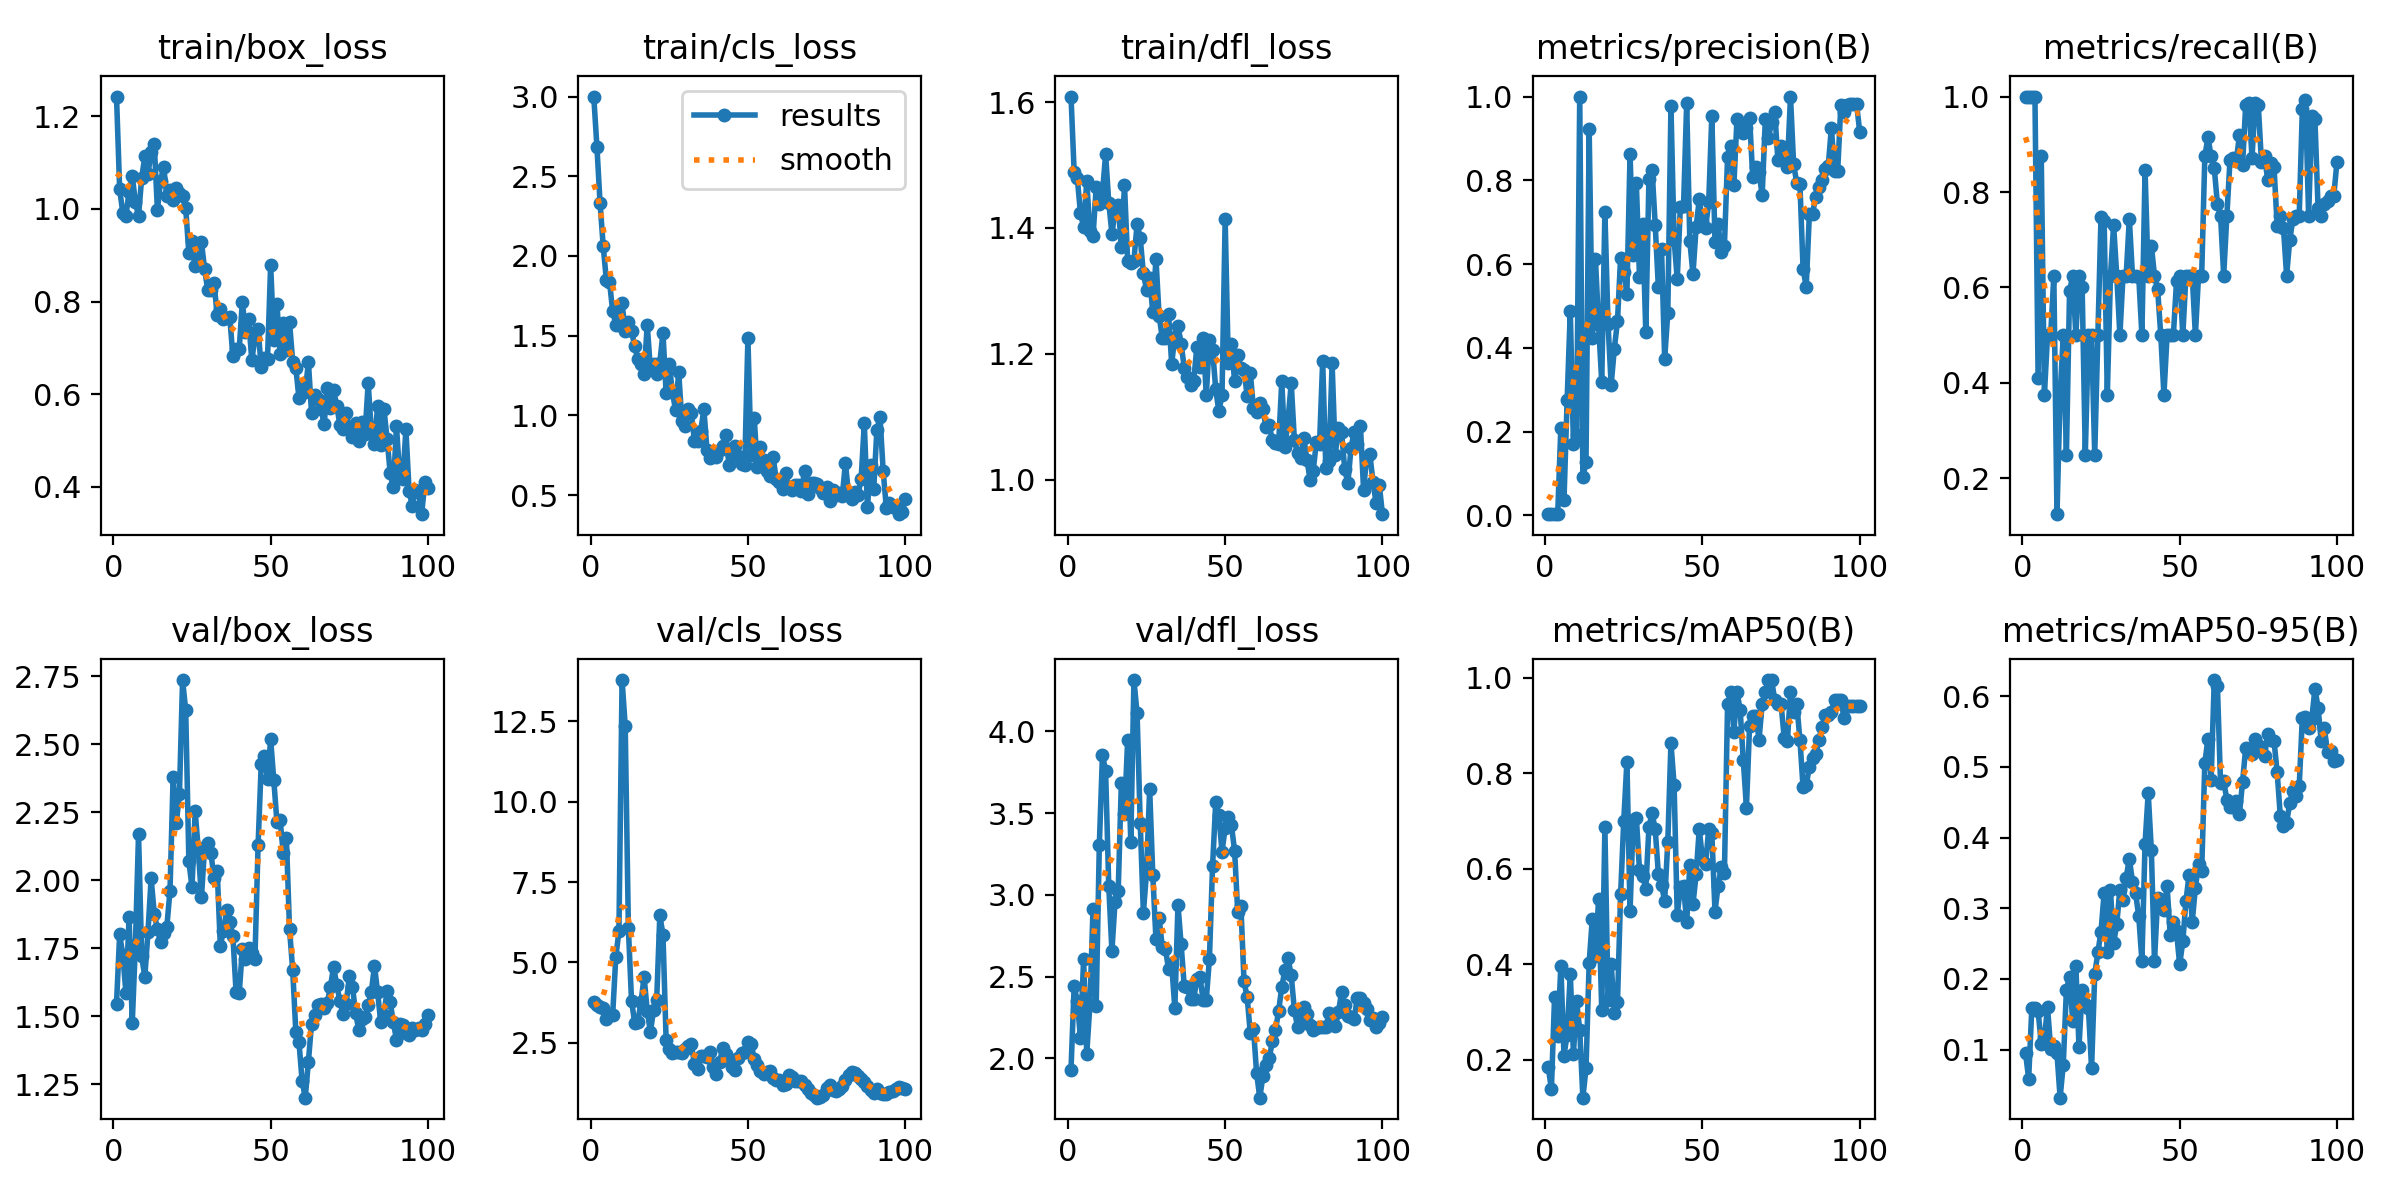

Values plotted in this chart, from the file beside it:
epoch, time, train/box_loss, train/cls_loss, train/dfl_loss, metrics/precision(B), metrics/recall(B), metrics/mAP50(B), metrics/mAP50-95(B), val/box_loss, val/cls_loss, val/dfl_loss, lr/pg0, lr/pg1, lr/pg2
1, 16.82, 1.243, 3, 1.609, 0.00307, 1, 0.1846, 0.09538, 1.546, 3.78, 1.931, 0.0001167, 0.0001167, 0.0001167
2, 32.48, 1.042, 2.686, 1.489, 0.00299, 1, 0.1384, 0.05867, 1.8, 3.678, 2.443, 0.0002476, 0.0002476, 0.0002476
3, 47.21, 0.9916, 2.333, 1.479, 0.00301, 1, 0.3314, 0.1584, 1.724, 3.614, 2.349, 0.0003758, 0.0003758, 0.0003758
4, 62.33, 0.9859, 2.062, 1.423, 0.00304, 1, 0.2489, 0.1593, 1.584, 3.592, 2.126, 0.0005014, 0.0005014, 0.0005014
5, 76.96, 1.037, 1.849, 1.402, 0.2097, 0.4111, 0.3967, 0.1545, 1.865, 3.229, 2.605, 0.0006244, 0.0006244, 0.0006244
6, 91.86, 1.072, 1.839, 1.474, 0.0366, 0.875, 0.2087, 0.108, 1.473, 3.369, 2.029, 0.0007447, 0.0007447, 0.0007447
7, 107.2, 1.015, 1.655, 1.395, 0.2759, 0.375, 0.2522, 0.1163, 1.761, 3.355, 2.325, 0.0008624, 0.0008624, 0.0008624
8, 122.5, 0.9848, 1.57, 1.387, 0.4878, 0.5, 0.3793, 0.1598, 2.169, 5.164, 2.915, 0.0009774, 0.0009774, 0.0009774
9, 137.2, 1.067, 1.569, 1.464, 0.171, 0.5, 0.2123, 0.101, 1.72, 5.968, 2.318, 0.00109, 0.00109, 0.00109
10, 152, 1.113, 1.702, 1.438, 0.192, 0.625, 0.323, 0.1052, 1.644, 13.78, 3.306, 0.0012, 0.0012, 0.0012
11, 166.6, 1.075, 1.528, 1.456, 1, 0.125, 0.2621, 0.09484, 1.808, 12.35, 3.857, 0.001307, 0.001307, 0.001307
12, 181.6, 1.124, 1.588, 1.517, 0.09069, 0.375, 0.1205, 0.03187, 2.007, 6.073, 3.755, 0.001411, 0.001411, 0.001411
13, 195.5, 1.14, 1.53, 1.44, 0.1278, 0.5, 0.1818, 0.07879, 1.877, 3.811, 3.051, 0.001469, 0.001469, 0.001469
14, 210.4, 0.998, 1.434, 1.391, 0.9229, 0.25, 0.4032, 0.1846, 1.819, 3.134, 2.657, 0.001452, 0.001452, 0.001452
15, 225.5, 1.061, 1.352, 1.426, 0.423, 0.5917, 0.4952, 0.2027, 1.772, 3.155, 2.959, 0.001436, 0.001436, 0.001436
16, 240, 1.091, 1.321, 1.437, 0.6112, 0.625, 0.4176, 0.1408, 1.807, 3.762, 3.022, 0.001419, 0.001419, 0.001419
17, 262.6, 1.028, 1.258, 1.37, 0.4548, 0.5, 0.5366, 0.2185, 1.829, 4.553, 3.681, 0.001403, 0.001403, 0.001403
18, 277.5, 1.04, 1.569, 1.468, 0.318, 0.625, 0.3041, 0.1038, 1.961, 3.497, 3.493, 0.001386, 0.001386, 0.001386
19, 297.4, 1.019, 1.289, 1.348, 0.7242, 0.6015, 0.6865, 0.1849, 2.38, 2.844, 3.944, 0.00137, 0.00137, 0.00137
20, 321.6, 1.044, 1.323, 1.344, 0.4576, 0.25, 0.3245, 0.1647, 2.209, 3.511, 3.324, 0.001353, 0.001353, 0.001353
21, 345.4, 1.034, 1.262, 1.348, 0.3119, 0.5, 0.4013, 0.1582, 2.317, 3.832, 4.314, 0.001337, 0.001337, 0.001337
22, 371.3, 1.029, 1.331, 1.406, 0.3983, 0.5, 0.2981, 0.07345, 2.736, 6.468, 4.11, 0.00132, 0.00132, 0.00132
23, 390, 1.001, 1.519, 1.384, 0.4632, 0.25, 0.3205, 0.2065, 2.624, 5.86, 3.442, 0.001304, 0.001304, 0.001304
24, 409.3, 0.9047, 1.139, 1.328, 0.6156, 0.5, 0.5465, 0.2374, 2.069, 2.592, 2.89, 0.001287, 0.001287, 0.001287
25, 425.3, 0.9311, 1.323, 1.302, 0.5819, 0.7483, 0.7007, 0.2669, 1.974, 2.31, 3.137, 0.001271, 0.001271, 0.001271
26, 441, 0.8779, 1.145, 1.32, 0.5287, 0.7387, 0.8244, 0.3221, 2.253, 2.18, 3.648, 0.001254, 0.001254, 0.001254
27, 456.5, 0.8901, 1.035, 1.266, 0.8633, 0.375, 0.5108, 0.2386, 2.111, 2.214, 3.121, 0.001238, 0.001238, 0.001238
28, 471.2, 0.928, 1.27, 1.351, 0.6207, 0.6234, 0.7011, 0.3257, 1.936, 2.23, 2.729, 0.001221, 0.001221, 0.001221
29, 486, 0.8706, 0.9662, 1.261, 0.7933, 0.7312, 0.7063, 0.2505, 2.122, 2.187, 2.859, 0.001205, 0.001205, 0.001205
30, 501.2, 0.8243, 0.9343, 1.225, 0.5691, 0.625, 0.5972, 0.2772, 2.137, 2.31, 2.682, 0.001188, 0.001188, 0.001188
31, 516.1, 0.8243, 1.04, 1.225, 0.6949, 0.5, 0.5856, 0.3263, 2.101, 2.407, 2.671, 0.001172, 0.001172, 0.001172
32, 530.9, 0.8406, 1.015, 1.264, 0.4381, 0.625, 0.558, 0.3116, 2.007, 2.46, 2.546, 0.001155, 0.001155, 0.001155
33, 545.6, 0.7707, 0.8422, 1.184, 0.8022, 0.625, 0.687, 0.3432, 2.035, 1.845, 2.575, 0.001139, 0.001139, 0.001139
34, 560.3, 0.7831, 0.8374, 1.227, 0.8256, 0.7441, 0.7158, 0.3702, 1.759, 1.684, 2.307, 0.001122, 0.001122, 0.001122
35, 574.7, 0.762, 0.9029, 1.244, 0.693, 0.625, 0.6825, 0.3376, 1.814, 2.104, 2.938, 0.001106, 0.001106, 0.001106
36, 589.3, 0.7649, 1.038, 1.216, 0.5451, 0.625, 0.5891, 0.3209, 1.888, 2.092, 2.697, 0.001089, 0.001089, 0.001089
37, 603.4, 0.7662, 0.7823, 1.178, 0.637, 0.6222, 0.5656, 0.2886, 1.848, 2.053, 2.441, 0.001073, 0.001073, 0.001073
38, 617.9, 0.6815, 0.7299, 1.163, 0.3738, 0.5, 0.5325, 0.2257, 1.795, 2.228, 2.434, 0.001056, 0.001056, 0.001056
39, 633.1, 0.6984, 0.7579, 1.151, 0.4835, 0.8454, 0.6561, 0.3912, 1.588, 1.747, 2.362, 0.00104, 0.00104, 0.00104
40, 647.6, 0.6973, 0.7417, 1.157, 0.977, 0.625, 0.8629, 0.4632, 1.584, 1.531, 2.363, 0.001023, 0.001023, 0.001023
41, 662.3, 0.7994, 0.7804, 1.211, 0.6583, 0.6879, 0.7757, 0.382, 1.746, 1.914, 2.484, 0.001007, 0.001007, 0.001007
42, 677, 0.7351, 0.809, 1.178, 0.5641, 0.625, 0.5029, 0.225, 1.712, 2.33, 2.495, 0.0009904, 0.0009904, 0.0009904
43, 691.9, 0.7632, 0.8791, 1.226, 0.7373, 0.5961, 0.5609, 0.3144, 1.751, 2.148, 2.357, 0.0009739, 0.0009739, 0.0009739
44, 706.5, 0.6733, 0.6888, 1.134, 0.738, 0.5, 0.5637, 0.304, 1.731, 2.002, 2.359, 0.0009574, 0.0009574, 0.0009574
45, 721.4, 0.7212, 0.7513, 1.222, 0.9837, 0.375, 0.4874, 0.2974, 1.71, 1.75, 2.609, 0.0009409, 0.0009409, 0.0009409
46, 736, 0.7416, 0.8056, 1.207, 0.655, 0.5, 0.6077, 0.3317, 2.127, 1.644, 3.178, 0.0009244, 0.0009244, 0.0009244
47, 750.3, 0.6576, 0.7485, 1.144, 0.5761, 0.5, 0.5254, 0.2626, 2.426, 2.043, 3.565, 0.0009078, 0.0009078, 0.0009078
48, 765, 0.6787, 0.6951, 1.109, 0.6884, 0.5, 0.5881, 0.2806, 2.458, 2.186, 3.486, 0.0008913, 0.0008913, 0.0008913
49, 779.8, 0.6763, 0.6863, 1.134, 0.7546, 0.6129, 0.6832, 0.2671, 2.372, 2.205, 3.263, 0.0008748, 0.0008748, 0.0008748
50, 794.2, 0.8787, 1.484, 1.413, 0.7013, 0.625, 0.6209, 0.2205, 2.518, 2.541, 3.409, 0.0008583, 0.0008583, 0.0008583
51, 808.3, 0.7172, 0.7502, 1.185, 0.6852, 0.5, 0.609, 0.2529, 2.368, 2.476, 3.477, 0.0008418, 0.0008418, 0.0008418
52, 824.8, 0.7958, 0.9862, 1.216, 0.748, 0.625, 0.6823, 0.3101, 2.213, 2.009, 3.424, 0.0008253, 0.0008253, 0.0008253
53, 839.8, 0.6862, 0.6737, 1.156, 0.9543, 0.625, 0.6738, 0.3474, 2.223, 1.826, 3.269, 0.0008088, 0.0008088, 0.0008088
54, 854.6, 0.7545, 0.8032, 1.198, 0.6532, 0.625, 0.5102, 0.281, 2.1, 1.623, 2.892, 0.0007923, 0.0007923, 0.0007923
55, 869, 0.6944, 0.7208, 1.177, 0.6947, 0.5, 0.5645, 0.3287, 2.157, 1.519, 2.933, 0.0007758, 0.0007758, 0.0007758
56, 883.9, 0.7553, 0.6511, 1.174, 0.628, 0.625, 0.603, 0.3627, 1.819, 1.592, 2.47, 0.0007593, 0.0007593, 0.0007593
57, 898, 0.6705, 0.6223, 1.133, 0.6443, 0.625, 0.5913, 0.3529, 1.671, 1.642, 2.373, 0.0007428, 0.0007428, 0.0007428
58, 912.6, 0.657, 0.7401, 1.169, 0.8555, 0.875, 0.945, 0.5056, 1.443, 1.399, 2.152, 0.0007263, 0.0007263, 0.0007263
59, 927.4, 0.5917, 0.6006, 1.114, 0.8821, 0.9145, 0.97, 0.54, 1.405, 1.333, 2.182, 0.0007098, 0.0007098, 0.0007098
60, 942, 0.6158, 0.5831, 1.108, 0.7877, 0.875, 0.8867, 0.4818, 1.262, 1.339, 1.91, 0.0006933, 0.0006933, 0.0006933
... 40 more rows
